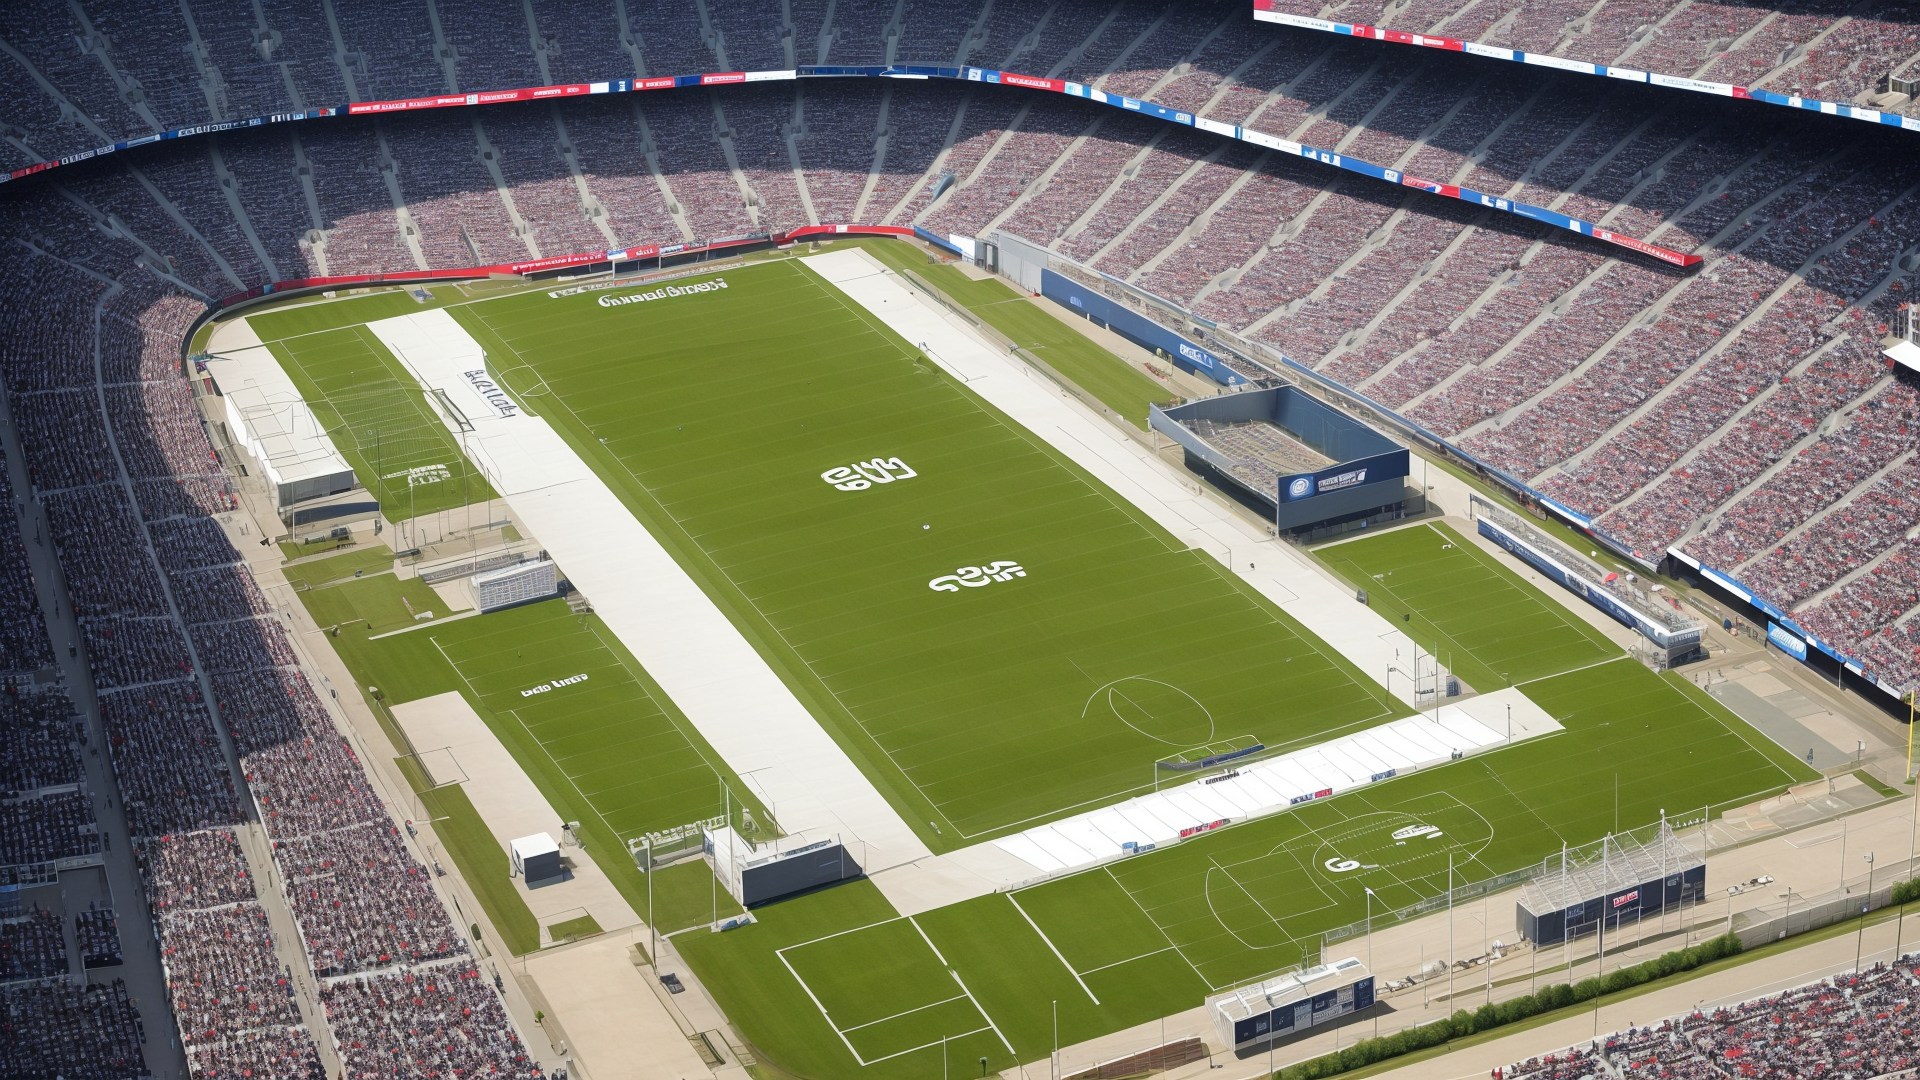
Generation parameters embedded in this image by AUTOMATIC1111 Stable Diffusion web UI or a fork of it (Forge, ...) (PNG 'parameters' text chunk):
overview of a football stadium, without people
Negative prompt: demonic, hellish, doom colors, rainbow colors, bright, human, people, animal
Steps: 30, Sampler: DPM++ 2M Karras, CFG scale: 7, Seed: 4155440247, Size: 640x360, Model hash: 6d82a674e1, Model: helloobjects_V15evae, Denoising strength: 0.7, Hires upscale: 3, Hires upscaler: Latent, Version: 1.8.0-RC